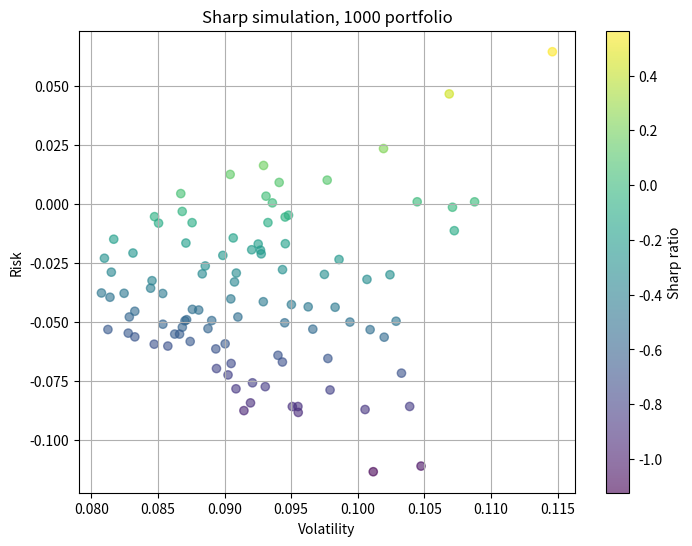

Generate this figure with matplotlib:
import numpy as np
import matplotlib.pyplot as plt

# ===============================
# 1️⃣ Parameters
# ===============================
n_stocks = 5
n_days = 252
start_price = 100
weights = np.array([0.4, 0.2, 0.1, 0.2, 0.1])  # Must sum to 1

# ===============================
# 2️⃣ Reproducibility
# ===============================
np.random.seed(445)

# ===============================
# 3️⃣ Generate daily returns
# ===============================
returns = np.random.uniform(-0.02, 0.02, size=(n_stocks, n_days))

# ===============================
# 4️⃣ Price simulation
# ===============================
prices = start_price * (1 + returns).cumprod(axis=1)

# ===============================
# 5️⃣ Portfolio value & returns
# ===============================
portfolio_value = weights @ prices
portfolio_returns = portfolio_value[1:] / portfolio_value[:-1] - 1

# ===============================
# 6️⃣ Statistics (DAILY)
# ===============================
mean_daily_return = portfolio_returns.mean()
vol_daily = portfolio_returns.std()

# ===============================
# 7️⃣ Annualized statistics
# ===============================
mean_annual_return = mean_daily_return * 252
vol_annual = vol_daily * np.sqrt(252)

# ===============================
# 8️⃣ Covariance & Correlation
# ===============================
cov_daily = np.cov(returns)
cov_annual = cov_daily * 252
corr_matrix = np.corrcoef(returns)

# ===============================
# 9️⃣ Portfolio variance (ANNUAL)
# ===============================
portfolio_variance = weights.T @ cov_annual @ weights
portfolio_volatility = np.sqrt(portfolio_variance)

n_portfolio = 100
n_assets = n_stocks
n_returnpf = np.zeros(n_portfolio)
n_volpf = np.zeros(n_portfolio)

mean_daily_pf = returns.mean(axis=1)
mean_annual_pf = mean_daily_pf * 252

for i in range(n_portfolio):
    raw = np.random.uniform(0, 1, n_assets)
    weights_pf = raw / raw.sum()

    pf_return = weights_pf @ mean_annual_pf

    pf_variance = weights_pf.T @ cov_annual @ weights_pf
    pf_vol = np.sqrt(pf_variance)
    n_returnpf[i] = pf_return
    n_volpf[i] = pf_vol
print(f"Portfolio returns (first 10): {n_returnpf[:10]}")
print(f"Portfolio volatility (first 10): {n_volpf[:10]}")

# Plot
plt.figure(figsize=(8,6))
plt.scatter(n_volpf, n_returnpf, c=n_returnpf/n_volpf, cmap='viridis', alpha=0.6)
plt.xlabel("Volatility")
plt.ylabel("Risk")
plt.grid(True)
plt.colorbar(label = "Sharp ratio")
plt.title("Sharp simulation, 1000 portfolio")
plt.show()